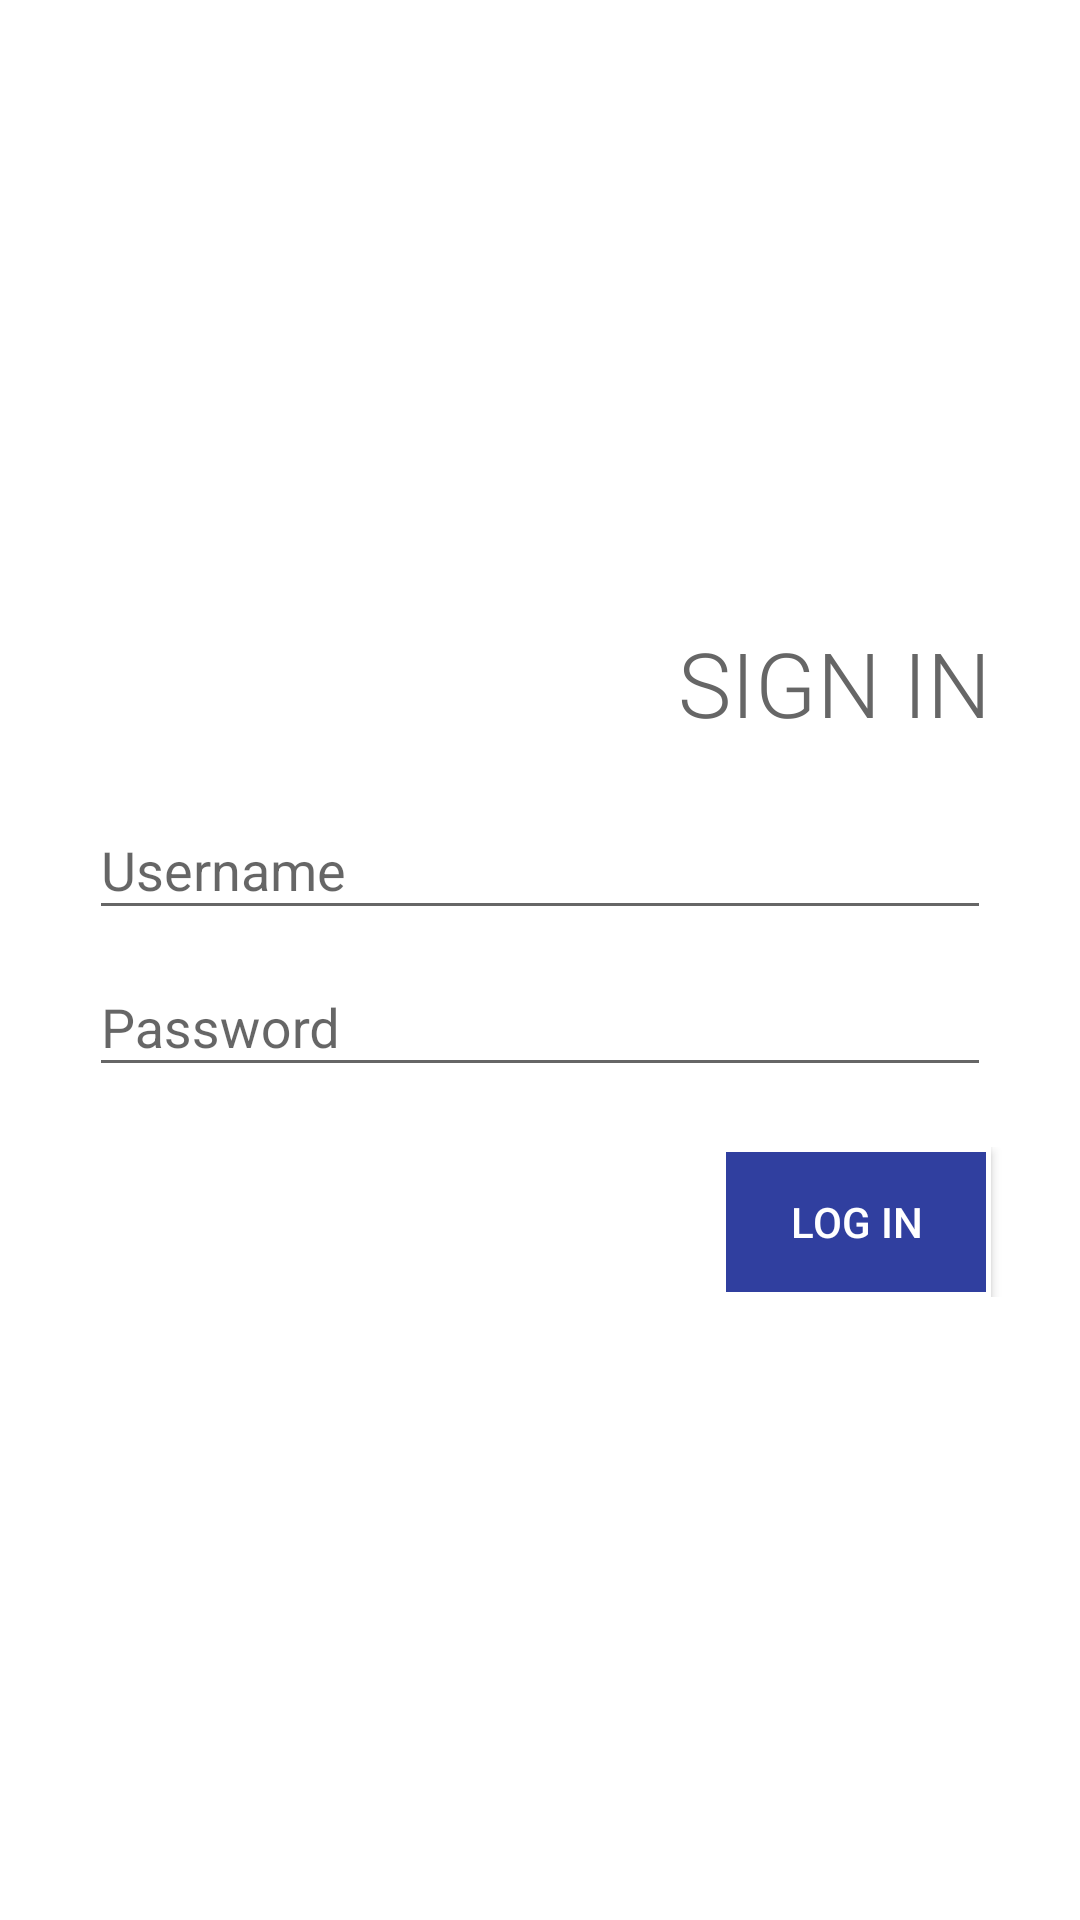

Write the Android layout XML for this screen, with the resource values it uses.
<!-- AndroidManifest.xml: application theme AppTheme -->
<!-- res/layout/activity_login.xml -->
<?xml version="1.0" encoding="utf-8"?>
<RelativeLayout xmlns:android="http://schemas.android.com/apk/res/android"
    xmlns:tools="http://schemas.android.com/tools"
    android:id="@+id/activity_login"
    android:layout_width="match_parent"
    android:layout_height="match_parent"
    android:paddingBottom="@dimen/activity_vertical_margin"
    android:paddingLeft="@dimen/activity_horizontal_margin"
    android:paddingRight="@dimen/activity_horizontal_margin"
    android:paddingTop="@dimen/activity_vertical_margin"
    tools:context="com.dustbincleaner.dustbincleaner.Activity.Login">


    <RelativeLayout xmlns:android="http://schemas.android.com/apk/res/android"
        xmlns:tools="http://schemas.android.com/tools"
        xmlns:app="http://schemas.android.com/apk/res-auto"
        android:layout_width="match_parent"
        android:layout_height="match_parent"
        android:orientation="vertical"
        android:background="@android:color/white"
        app:layout_behavior="@string/appbar_scrolling_view_behavior"
        tools:showIn="@layout/activity_login" tools:context="com.delimedy.Activity.Login">

        <RelativeLayout
            android:id="@+id/group"
            android:layout_width="wrap_content"
            android:layout_height="wrap_content"
            android:layout_marginLeft="20dp"
            android:layout_marginRight="20dp"
            android:layout_centerVertical="true"
            android:background="@android:color/white">

            <TextView
                android:layout_width="wrap_content"
                android:layout_height="wrap_content"
                android:text="SIGN IN"
                android:fontFamily="sans-serif-light"
                android:textColor="#666666"
                android:layout_alignParentRight="true"
                android:layout_alignParentTop="true"
                android:paddingRight="10dp"
                android:layout_marginTop="20dp"
                android:textSize="30dp"
                android:id="@+id/textView" />

            <android.support.design.widget.TextInputLayout
                android:id="@+id/username_layout"
                android:layout_below="@+id/textView"
                android:layout_width="match_parent"
                android:layout_height="wrap_content"
                android:layout_marginTop="10dp"
                android:layout_marginLeft="10dp"
                android:layout_marginRight="10dp"
                android:layout_gravity="center">

                <EditText
                    android:layout_width="match_parent"
                    android:layout_height="wrap_content"
                    android:hint="Username"
                    android:singleLine="true"
                    android:imeOptions="actionNext"
                    android:id="@+id/username" />

            </android.support.design.widget.TextInputLayout>

            <android.support.design.widget.TextInputLayout
                android:id="@+id/password_layout"
                android:layout_width="match_parent"
                android:layout_height="wrap_content"
                android:layout_below="@+id/username_layout"
                android:layout_gravity="center">

                <EditText
                    android:layout_width="match_parent"
                    android:inputType="textPassword"
                    android:layout_height="wrap_content"
                    android:layout_marginLeft="10dp"
                    android:layout_marginRight="10dp"
                    android:maxLines="1"
                    android:hint="Password"
                    android:imeOptions="actionDone"
                    android:id="@+id/password" />

            </android.support.design.widget.TextInputLayout>

            <RelativeLayout
                android:id="@+id/login_layout"
                android:layout_width="100dp"
                android:layout_height="50dp"
                android:layout_alignParentRight="true"
                android:layout_marginTop="20dp"
                android:layout_marginBottom="20dp"
                android:layout_below="@+id/password_layout"
                android:orientation="vertical">
                <Button
                    android:id="@+id/login"
                    android:layout_width="100dp"
                    android:layout_height="50dp"
                    android:layout_marginRight="10dp"
                    android:background="@drawable/button_bg_selector"
                    android:text="Log in"
                    android:textColor="@android:color/white" />
            </RelativeLayout>


        </RelativeLayout>


    </RelativeLayout>

</RelativeLayout>
<!-- resources referenced by this layout -->
<resources>
  <!-- drawable button_bg_selector (drawable) -->
  <?xml version="1.0" encoding="utf-8"?>
  <shape xmlns:android="http://schemas.android.com/apk/res/android"
      android:shape="rectangle">
      <gradient android:startColor="@color/colorPrimaryDark"
          android:endColor="@color/colorPrimaryDark"
          android:angle="270" />
      <stroke android:width="5px" android:color="#FFFFFF" />
  </shape>
  <style name="AppTheme" parent="Theme.AppCompat.Light.DarkActionBar">
          
          <item name="colorPrimary">@color/colorPrimary</item>
          <item name="colorPrimaryDark">@color/colorPrimaryDark</item>
          <item name="colorAccent">@color/colorAccent</item>
      </style>
  <color name="colorPrimaryDark">#303F9F</color>
  <color name="colorPrimary">#3F51B5</color>
  <color name="colorAccent">#FF4081</color>
</resources>
